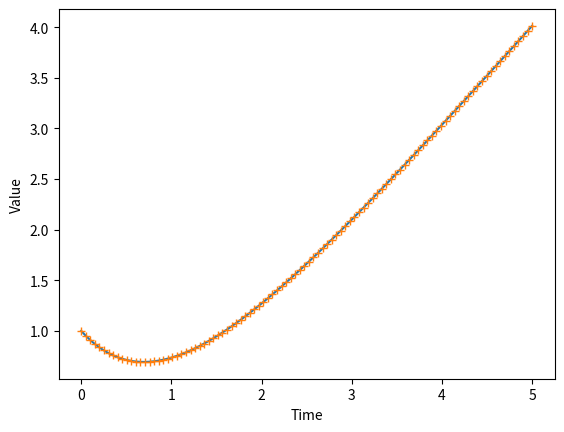

The matplotlib source for this figure:

import numpy as np
import matplotlib.pyplot as plt
from scipy.integrate import odeint

def dydx(y,x):
    return x-y

X = np.linspace(0,5,100)
Y_real = X-1+2*np.exp(-X)
Y_pred = np.array(odeint(dydx, 1.0, X))
Y_pred.flatten()

plt.xlabel("Time")
plt.ylabel("Value")
plt.plot(X,Y_pred,X,Y_real,"+")
plt.show()